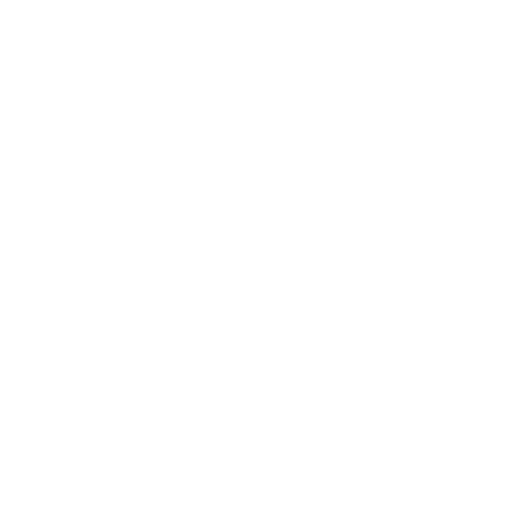
t = 0.00 s
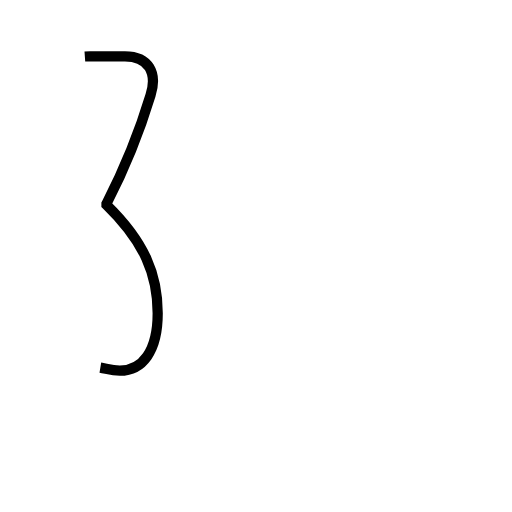
t = 1.28 s
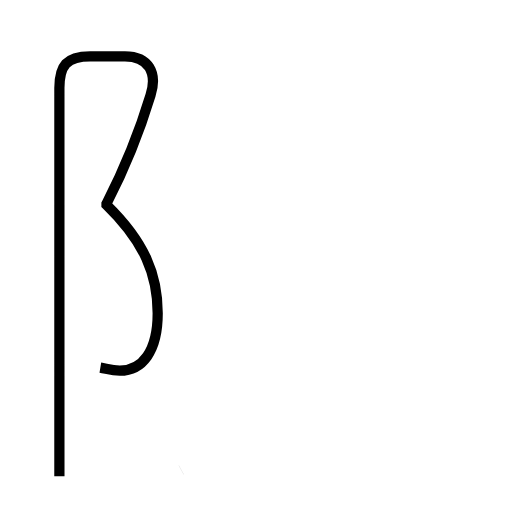
t = 2.55 s
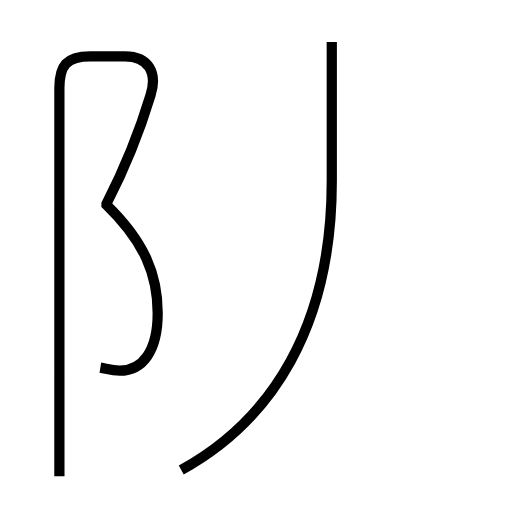
t = 3.96 s
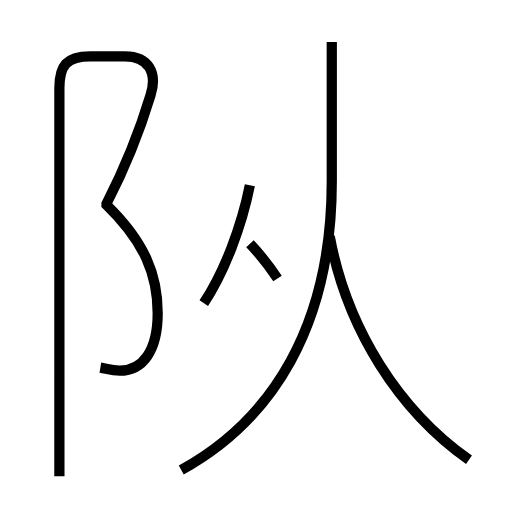
t = 5.26 s
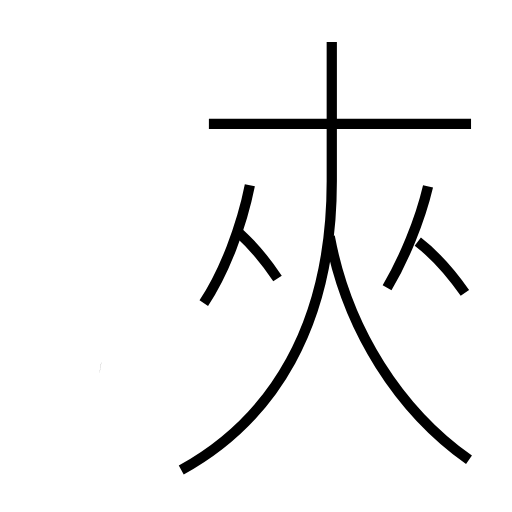
t = 6.59 s

The animated SVG that drew these frames (rendered in a browser with its animation timeline set to each time). Animation: 8 SMIL elements (animate=8); one cycle of 6.59 s.

<?xml version='1.0' encoding='utf-8'?>
<svg viewBox="0.0 -6.0 50.0 50.0" version="1.1" xmlns="http://www.w3.org/2000/svg"><rect x="-1000" y="-1000" width="2000" height="2000" stroke="white" fill="white" /><g style="fill:none;stroke:#000000;stroke-width:1"><path d="M 9.8 -8.1 C 10.4 -8.0 10.9 -7.8 11.7 -7.8 C 13.9 -7.8 15.4 -9.7 15.4 -13.4 C 15.4 -17.2 14.1 -20.4 10.4 -24.0 L 10.4 -24.1 C 12.1 -27.4 13.7 -31.4 14.7 -34.7 C 15.4 -36.9 14.5 -38.5 12.2 -38.5 L 8.8 -38.5 C 6.5 -38.5 5.8 -37.6 5.8 -35.4 L 5.8 2.5 " transform="translate(0.0 38.0)" stroke-dasharray="84.99285176769418" stroke-dashoffset="84.99285176769418"><animate attributeName="stroke-dashoffset" from="84.99285176769418" to="0" dur="2.549785553030825s" begin="0s; anim_end.end" fill="freeze" id="anim0" /></path><path d="M 17.7 1.9 C 26.6 -3.0 32.4 -12.2 32.4 -26.3 L 32.4 -39.9 " transform="translate(0.0 38.0)" stroke-dasharray="47.08980553728591" stroke-dashoffset="47.08980553728591"><animate attributeName="stroke-dashoffset" from="47.08980553728591" to="0" dur="1.4126941661185772s" begin="anim0.end" fill="freeze" id="anim1" /></path><path d="M 19.9 -14.4 C 21.9 -17.4 23.6 -21.9 24.4 -25.9 " transform="translate(0.0 38.0)" stroke-dasharray="12.418162325895253" stroke-dashoffset="12.418162325895253"><animate attributeName="stroke-dashoffset" from="12.418162325895253" to="0" dur="0.3725448697768576s" begin="anim1.end" fill="freeze" id="anim2" /></path><path d="M 45.8 0.9 C 39.0 -3.9 33.9 -11.8 32.2 -20.9 " transform="translate(0.0 38.0)" stroke-dasharray="26.3296794316313" stroke-dashoffset="26.3296794316313"><animate attributeName="stroke-dashoffset" from="26.3296794316313" to="0" dur="0.7898903829489389s" begin="anim2.end" fill="freeze" id="anim3" /></path><path d="M 27.1 -16.8 C 25.9 -18.6 24.6 -20.1 23.4 -21.2 " transform="translate(0.0 38.0)" stroke-dasharray="5.762314713371726" stroke-dashoffset="5.762314713371726"><animate attributeName="stroke-dashoffset" from="5.762314713371726" to="0" dur="0.17286944140115176s" begin="anim3.end" fill="freeze" id="anim4" /></path><path d="M 37.8 -15.9 C 39.4 -18.6 41.0 -22.4 41.8 -25.8 " transform="translate(0.0 38.0)" stroke-dasharray="10.71406307894168" stroke-dashoffset="10.71406307894168"><animate attributeName="stroke-dashoffset" from="10.71406307894168" to="0" dur="0.32142189236825036s" begin="anim4.end" fill="freeze" id="anim5" /></path><path d="M 45.4 -15.4 C 44.2 -17.1 42.5 -19.1 40.8 -20.4 " transform="translate(0.0 38.0)" stroke-dasharray="6.8176440459776115" stroke-dashoffset="6.8176440459776115"><animate attributeName="stroke-dashoffset" from="6.8176440459776115" to="0" dur="0.20452932137932833s" begin="anim5.end" fill="freeze" id="anim6" /></path><path d="M 46.0 -31.9 L 20.4 -31.9" transform="translate(0.0 38.0)" stroke-dasharray="25.6" stroke-dashoffset="25.6"><animate attributeName="stroke-dashoffset" from="25.6" to="0" dur="0.768s" begin="anim6.end" fill="freeze" id="anim_end" /></path></g></svg>
